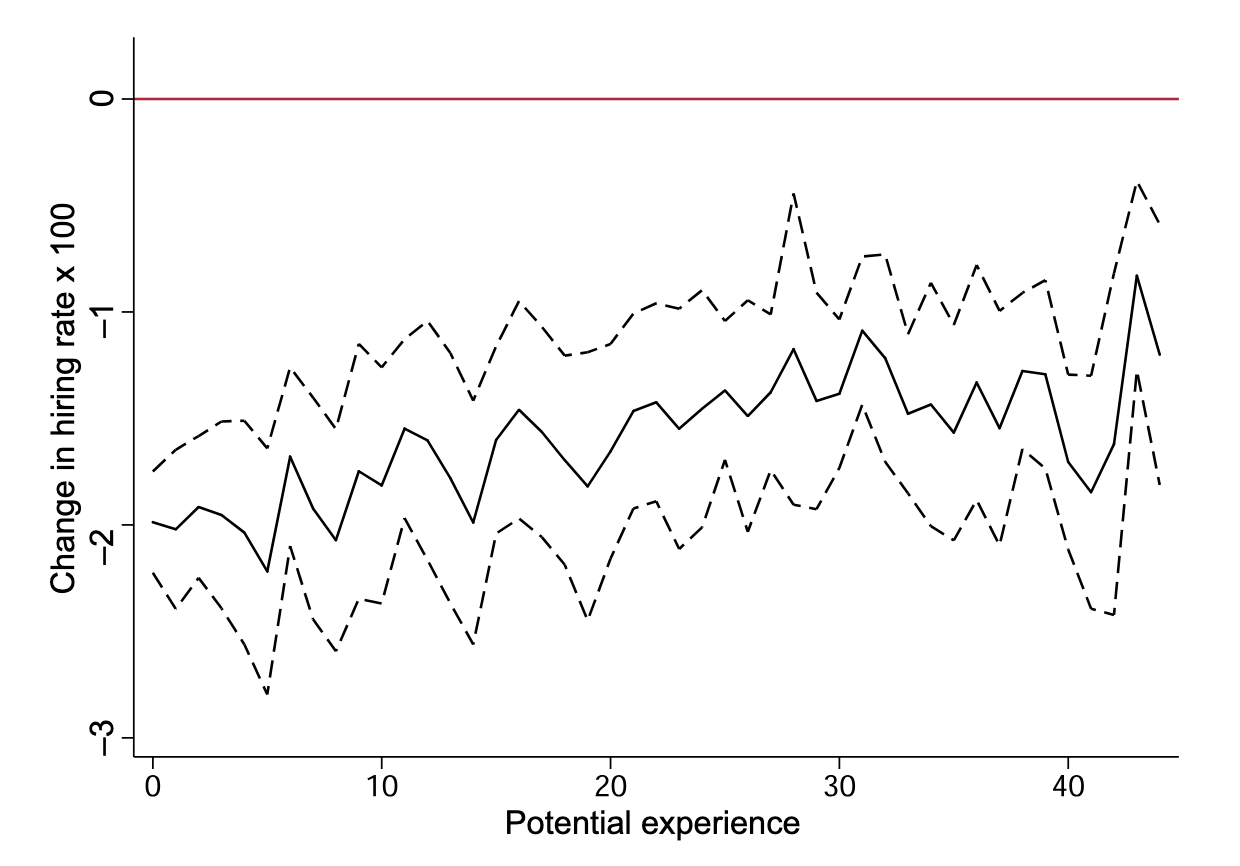

The data file committed next to this chart (first rows):
data_x, data_y, upper_ci_x, upper_ci_y, lower_ci_x, lower_ci_y
0.0, -1.982, 0.0, -1.74, 0.0, -2.224
0.004404, -1.982, 0.004395, -1.74, 0.0044, -2.225
0.008808, -1.982, 0.008791, -1.739, 0.0088, -2.225
0.01321, -1.983, 0.01319, -1.739, 0.0132, -2.226
0.01762, -1.983, 0.01758, -1.739, 0.0176, -2.227
0.02202, -1.983, 0.02198, -1.739, 0.022, -2.227
0.02643, -1.983, 0.02637, -1.738, 0.0264, -2.228
0.03083, -1.984, 0.03077, -1.738, 0.0308, -2.229
0.03523, -1.984, 0.03516, -1.738, 0.0352, -2.229
0.03964, -1.984, 0.03956, -1.738, 0.0396, -2.23
0.04404, -1.984, 0.04395, -1.737, 0.044, -2.23
0.04845, -1.985, 0.04835, -1.737, 0.0484, -2.231
0.05285, -1.985, 0.05275, -1.737, 0.0528, -2.231
0.05726, -1.985, 0.05714, -1.736, 0.0572, -2.231
0.06166, -1.985, 0.06154, -1.736, 0.0616, -2.232
0.06606, -1.986, 0.06593, -1.735, 0.066, -2.232
0.07047, -1.986, 0.07033, -1.735, 0.0704, -2.232
0.07487, -1.986, 0.07472, -1.735, 0.0748, -2.233
0.07928, -1.986, 0.07912, -1.734, 0.0792, -2.233
0.08368, -1.986, 0.08351, -1.734, 0.0836, -2.233
0.08808, -1.987, 0.08791, -1.734, 0.088, -2.234
0.09249, -1.987, 0.09231, -1.733, 0.0924, -2.234
0.09689, -1.987, 0.0967, -1.733, 0.0968, -2.235
0.1013, -1.987, 0.1011, -1.733, 0.1012, -2.236
0.1057, -1.987, 0.1055, -1.733, 0.1056, -2.236
0.1101, -1.987, 0.1099, -1.733, 0.11, -2.237
0.1145, -1.987, 0.1143, -1.733, 0.1144, -2.238
0.1189, -1.987, 0.1187, -1.733, 0.1188, -2.239
0.1233, -1.987, 0.1231, -1.733, 0.1232, -2.239
0.1277, -1.987, 0.1275, -1.733, 0.1276, -2.24
0.1321, -1.987, 0.1319, -1.733, 0.132, -2.241
0.1365, -1.987, 0.1363, -1.732, 0.1364, -2.242
0.1409, -1.987, 0.1407, -1.732, 0.1408, -2.243
0.1453, -1.987, 0.1451, -1.731, 0.1452, -2.244
0.1497, -1.987, 0.1494, -1.731, 0.1496, -2.246
0.1541, -1.987, 0.1538, -1.73, 0.154, -2.247
0.1586, -1.987, 0.1582, -1.73, 0.1584, -2.248
0.163, -1.987, 0.1626, -1.729, 0.1628, -2.249
0.1674, -1.987, 0.167, -1.729, 0.1672, -2.25
0.1718, -1.987, 0.1714, -1.728, 0.1716, -2.252
0.1762, -1.987, 0.1758, -1.728, 0.176, -2.252
0.1806, -1.987, 0.1802, -1.728, 0.1804, -2.252
0.185, -1.988, 0.1846, -1.728, 0.1848, -2.252
0.1894, -1.988, 0.189, -1.728, 0.1892, -2.252
0.1938, -1.989, 0.1934, -1.728, 0.1936, -2.252
0.1982, -1.989, 0.1978, -1.728, 0.198, -2.252
0.2026, -1.99, 0.2022, -1.728, 0.2024, -2.252
0.207, -1.99, 0.2066, -1.727, 0.2068, -2.252
0.2114, -1.991, 0.211, -1.727, 0.2112, -2.252
0.2158, -1.991, 0.2154, -1.727, 0.2156, -2.252
0.2202, -1.991, 0.2198, -1.727, 0.22, -2.253
0.2246, -1.991, 0.2242, -1.726, 0.2244, -2.254
0.229, -1.991, 0.2286, -1.726, 0.2288, -2.256
0.2334, -1.991, 0.233, -1.725, 0.2332, -2.257
0.2378, -1.991, 0.2374, -1.725, 0.2376, -2.259
0.2422, -1.991, 0.2418, -1.724, 0.242, -2.26
0.2466, -1.991, 0.2461, -1.723, 0.2464, -2.261
0.251, -1.991, 0.2505, -1.723, 0.2508, -2.263
0.2554, -1.991, 0.2549, -1.722, 0.2552, -2.264
0.2598, -1.991, 0.2593, -1.721, 0.2596, -2.266
... 9,940 more rows
